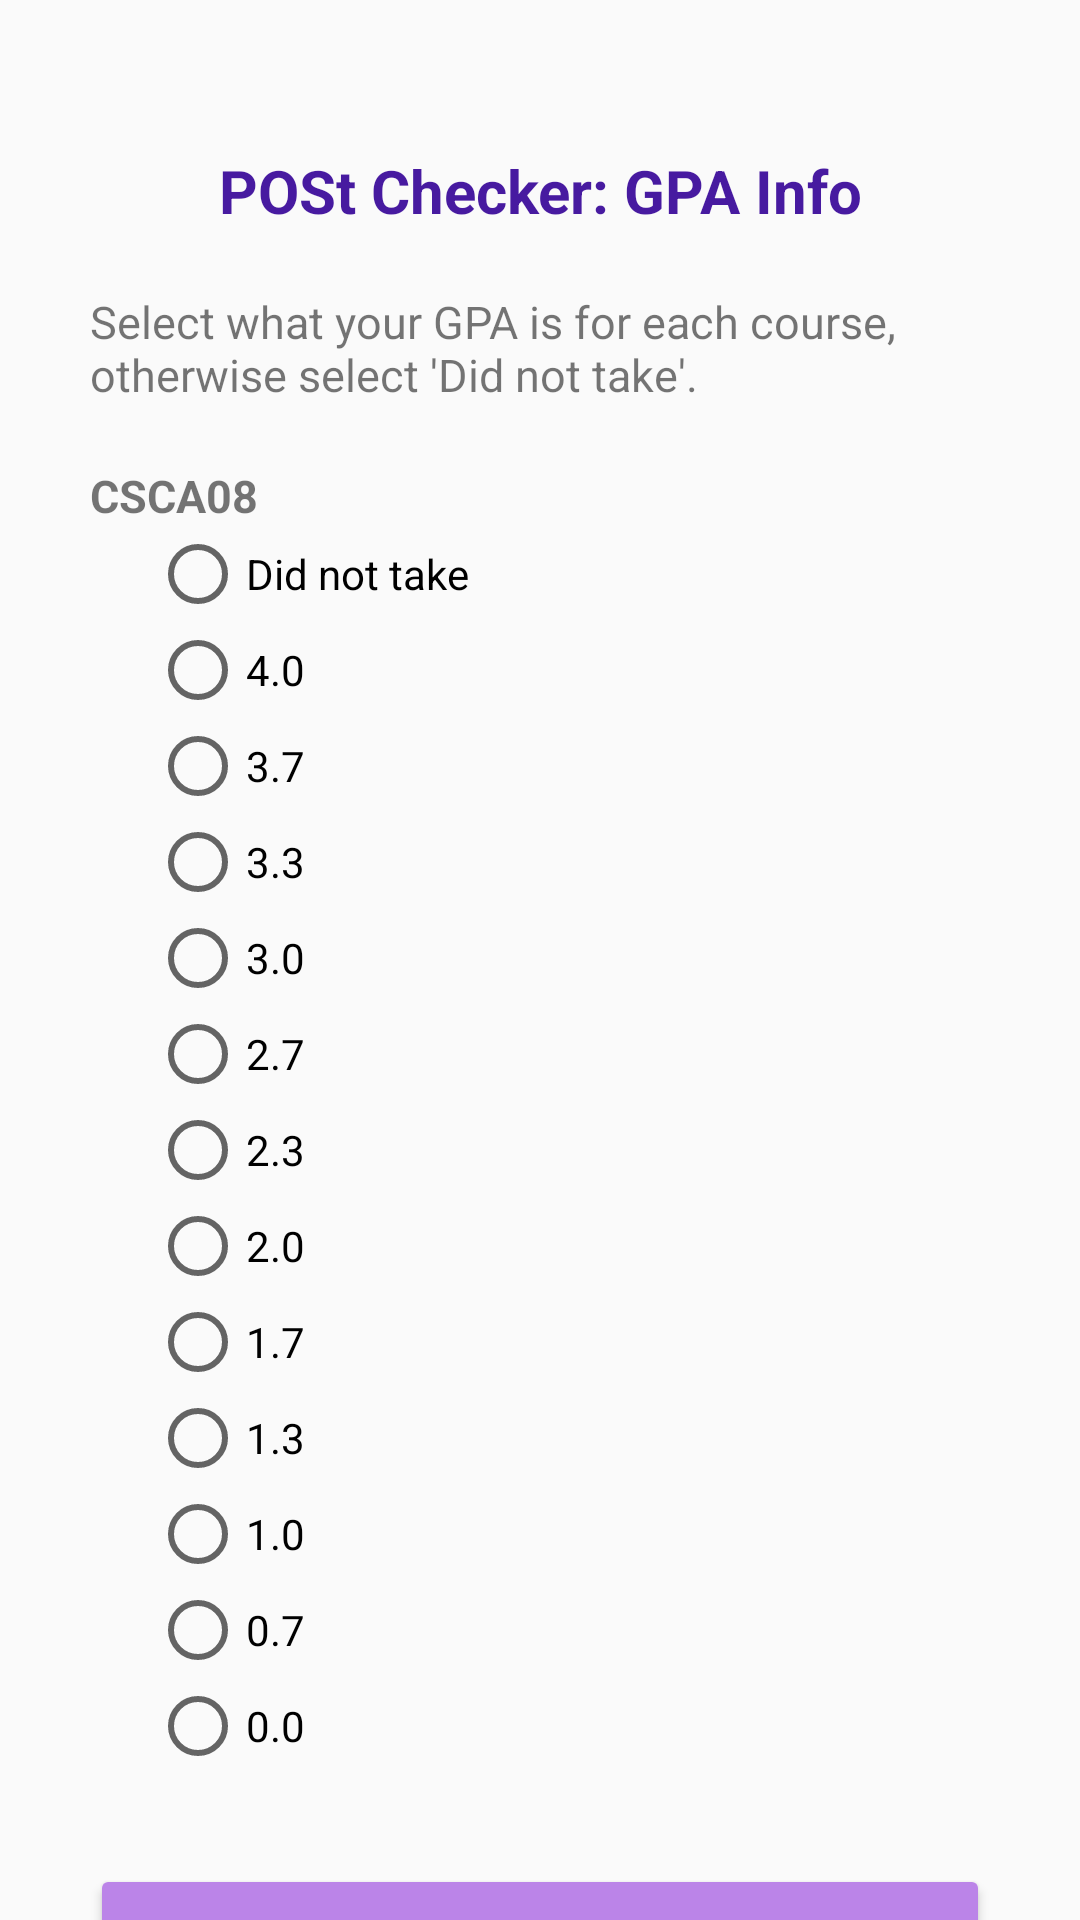

Layout XML and referenced resources for this Android screen:
<!-- AndroidManifest.xml: application theme Theme.CSCB07Project -->
<!-- res/layout/post_activity_questions.xml -->
<?xml version="1.0" encoding="utf-8"?>
<RelativeLayout xmlns:android="http://schemas.android.com/apk/res/android"
    xmlns:app="http://schemas.android.com/apk/res-auto"
    xmlns:tools="http://schemas.android.com/apk/res-auto"
    android:layout_width="match_parent"
    android:layout_height="match_parent"
    android:orientation="vertical"
    >

    
    <androidx.core.widget.NestedScrollView
        android:layout_width="match_parent"
        android:layout_height="wrap_content">

        
        <LinearLayout
            android:layout_width="match_parent"
            android:layout_height="wrap_content"
            android:orientation="vertical">

            <TextView
                android:layout_width="match_parent"
                android:layout_height="match_parent"
                android:gravity="center"
                android:layout_marginTop="50dp"
                android:textStyle="bold"
                android:textColor="#471AA0"
                android:id="@+id/random_title"
                android:text="POSt Checker: GPA Info"
                android:textSize="20sp"
                />

            
            <TextView
                android:id="@+id/instruction"
                android:layout_width="match_parent"
                android:layout_height="match_parent"
                android:layout_marginStart="30dp"
                android:layout_marginEnd="30dp"
                android:layout_marginTop="20dp"
                android:gravity="left"
                android:text="Select what your GPA is for each course, otherwise select 'Did not take'."
                android:textSize="15sp" />

            <TextView
                android:id="@+id/question"
                android:layout_width="match_parent"
                android:layout_height="match_parent"
                android:layout_marginStart="30dp"
                android:layout_marginEnd="30dp"
                android:layout_marginTop="20dp"
                android:gravity="left"
                android:textStyle="bold"
                android:text="CSCA08"
                android:textSize="15sp" />

            <RadioGroup
                android:id="@+id/answerRadioGroup"
                android:layout_width="wrap_content"
                android:layout_height="wrap_content"
                android:layout_marginStart="50dp"
                >

                <RadioButton
                    android:id="@+id/option0"
                    android:layout_width="wrap_content"
                    android:layout_height="wrap_content"
                    android:text="@string/postDidNotTake" />

                <RadioButton
                    android:id="@+id/option1"
                    android:layout_width="wrap_content"
                    android:layout_height="wrap_content"
                    android:text="@string/postA" />

                <RadioButton
                    android:id="@+id/option2"
                    android:layout_width="wrap_content"
                    android:layout_height="wrap_content"
                    android:text="@string/postAMinus" />

                <RadioButton
                    android:id="@+id/option3"
                    android:layout_width="wrap_content"
                    android:layout_height="wrap_content"
                    android:text="@string/postBPlus" />

                <RadioButton
                    android:id="@+id/option4"
                    android:layout_width="wrap_content"
                    android:layout_height="wrap_content"
                    android:text="@string/postB" />

                <RadioButton
                    android:id="@+id/option5"
                    android:layout_width="wrap_content"
                    android:layout_height="wrap_content"
                    android:text="@string/postBMinus" />

                <RadioButton
                    android:id="@+id/option6"
                    android:layout_width="wrap_content"
                    android:layout_height="wrap_content"
                    android:text="@string/postCPlus" />

                <RadioButton
                    android:id="@+id/option7"
                    android:layout_width="wrap_content"
                    android:layout_height="wrap_content"
                    android:text="@string/postC" />

                <RadioButton
                    android:id="@+id/option8"
                    android:layout_width="wrap_content"
                    android:layout_height="wrap_content"
                    android:text="@string/postCMinus" />

                <RadioButton
                    android:id="@+id/option9"
                    android:layout_width="wrap_content"
                    android:layout_height="wrap_content"
                    android:text="@string/postDPlus" />

                <RadioButton
                    android:id="@+id/option10"
                    android:layout_width="wrap_content"
                    android:layout_height="wrap_content"
                    android:text="@string/postD" />

                <RadioButton
                    android:id="@+id/option11"
                    android:layout_width="wrap_content"
                    android:layout_height="wrap_content"
                    android:text="@string/postDMinus" />

                <RadioButton
                    android:id="@+id/option12"
                    android:layout_width="wrap_content"
                    android:layout_height="wrap_content"
                    android:text="@string/postF" />

            </RadioGroup>

            <Button
                android:id="@+id/nextButton"
                android:layout_width="match_parent"
                android:layout_height="wrap_content"
                android:layout_margin="30dp"
                app:backgroundTint="#BB84E8"
                android:text="@string/postnextPage"
                android:onClick="onClick"
                />

            <Button
                android:id="@+id/backButton"
                android:layout_width="match_parent"
                android:layout_height="wrap_content"
                android:layout_marginLeft="30dp"
                android:layout_marginRight="30dp"
                android:layout_marginBottom="30dp"
                app:backgroundTint="#BB84E8"
                android:text="Go back to Home"
                android:onClick="onClickBack"
                />

        </LinearLayout>
    </androidx.core.widget.NestedScrollView>
</RelativeLayout>
<!-- resources referenced by this layout -->
<resources>
  <string name="postA">4.0</string>
  <string name="postAMinus">3.7</string>
  <string name="postB">3.0</string>
  <string name="postBMinus">2.7</string>
  <string name="postBPlus">3.3</string>
  <string name="postC">2.0</string>
  <string name="postCMinus">1.7</string>
  <string name="postCPlus">2.3</string>
  <string name="postD">1.0</string>
  <string name="postDMinus">0.7</string>
  <string name="postDPlus">1.3</string>
  <string name="postDidNotTake">Did not take</string>
  <string name="postF">0.0</string>
  <string name="postnextPage">Next page</string>
  <style name="Theme.CSCB07Project" parent="Base.Theme.CSCB07Project" />
  <style name="Base.Theme.CSCB07Project" parent="Theme.AppCompat.Light">
          
          
      </style>
</resources>
